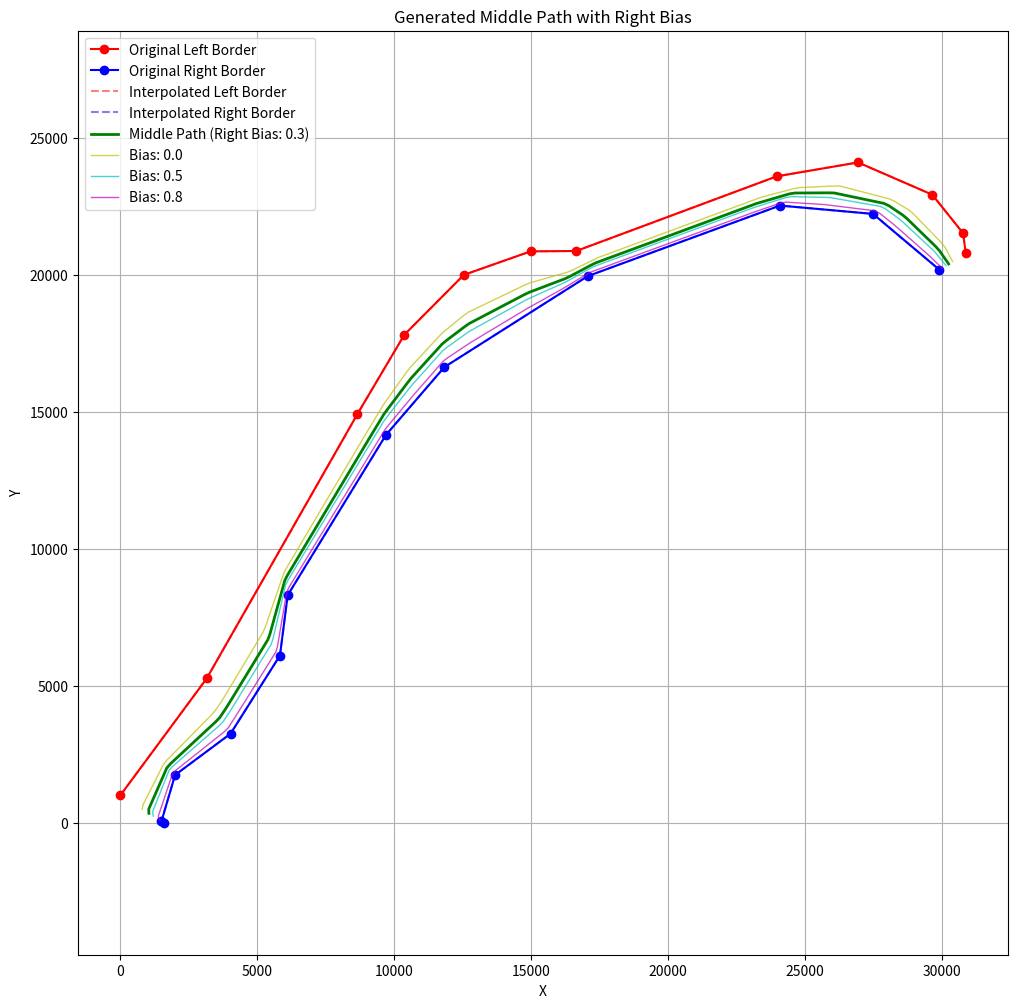
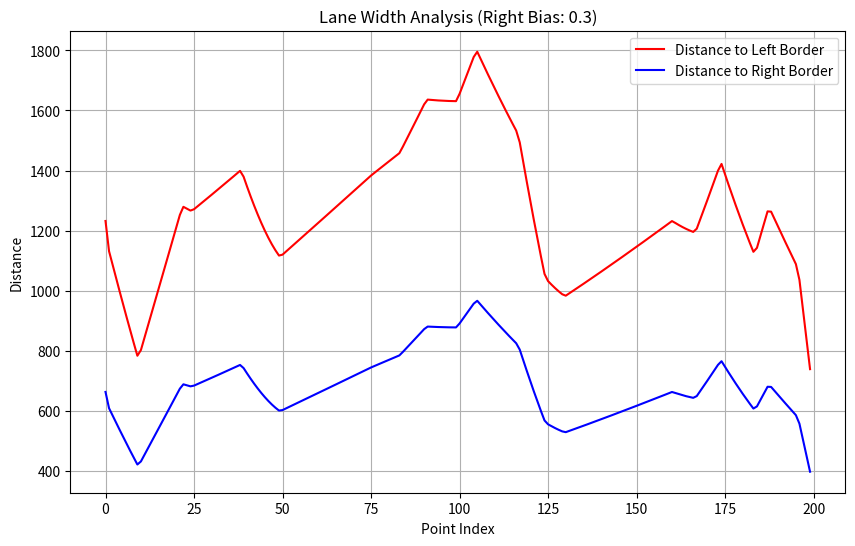

Write the Python code that produced these figures, in order.

"""
@Description: 根据bias的值生成偏右的路径
[redacted]
@Date: 2025-04-30 02:40:00
"""

import numpy as np
import matplotlib.pyplot as plt
from scipy.interpolate import interp1d

# Border points data
left_border_points = np.array([
    [0,	1007.501251],
    [3154.181328, 5276.648195],
    [8655.157244, 14927.41465],
    [10371.64335, 17827.03779],
    [12538.18496, 20006.94569],
    [14977.43922, 20867.02611],
    [16644.09058, 20880.77321],
    [23965.10102, 23606.25271],
    [26930.13775, 24113.12386],
    [29637.03472, 22936.96605],
    [30763.44882, 21532.31974],
    [30861.94671, 20802.05995]
])

right_border_points = np.array([
    [1606.136861, 0],
    [1503.001748, 64.74255572],
    [1999.498333, 1751.820309],
    [4023.590081, 3259.750547],
    [5827.658652, 6113.762703],
    [6110.092198, 8314.920638],
    [9696.803875, 14165.89827],
    [11829.95659, 16642.02121],
    [17062.23702, 19962.60025],
    [24077.67258, 22538.85331],
    [27476.72102, 22234.53169],
    [29899.42541, 20195.85731]
])

def generate_middle_path(left_points, right_points, num_points=100, right_bias=0.0):
    """
    Generate middle path points between left and right border points with optional right bias.
    
    Parameters:
    -----------
    left_points : np.array
        Left border points with shape (n, 2)
    right_points : np.array
        Right border points with shape (m, 2)
    num_points : int
        Number of points to generate for the middle path
    right_bias : float
        Bias towards the right border (0.0 to 1.0)
        0.0 means middle path (no bias)
        0.5 means 50% towards the right border
        1.0 means exactly on the right border
        
    Returns:
    --------
    np.array
        Middle path points with shape (num_points, 2)
    """
    # Ensure right_bias is between 0 and 1
    right_bias = max(0.0, min(1.0, right_bias))
    
    # Parameterize the points by their cumulative distance
    def parameterize_by_distance(points):
        dists = np.sqrt(np.sum(np.diff(points, axis=0)**2, axis=1))
        cum_dists = np.concatenate(([0], np.cumsum(dists)))
        return cum_dists / cum_dists[-1]  # Normalize to [0, 1]
    
    t_left = parameterize_by_distance(left_points)
    t_right = parameterize_by_distance(right_points)
    
    # Create interpolation functions for both borders
    fx_left = interp1d(t_left, left_points[:, 0], kind='linear')
    fy_left = interp1d(t_left, left_points[:, 1], kind='linear')
    
    fx_right = interp1d(t_right, right_points[:, 0], kind='linear')
    fy_right = interp1d(t_right, right_points[:, 1], kind='linear')
    
    # Sample both borders at regular intervals
    t_samples = np.linspace(0, 1, num_points)
    
    left_samples = np.column_stack((fx_left(t_samples), fy_left(t_samples)))
    right_samples = np.column_stack((fx_right(t_samples), fy_right(t_samples)))
    
    # Calculate weighted average based on right_bias
    # right_bias = 0.0 -> middle path (50% left, 50% right)
    # right_bias = 1.0 -> right border (0% left, 100% right)
    left_weight = 0.5 - right_bias / 2
    right_weight = 0.5 + right_bias / 2
    
    middle_path = left_weight * left_samples + right_weight * right_samples
    
    return middle_path, left_samples, right_samples

# Generate middle path with right bias
num_points = 200
right_bias = 0.3  # Adjust this value between 0.0 and 1.0 to control the bias
middle_path, left_samples, right_samples = generate_middle_path(left_border_points, right_border_points, num_points=num_points, right_bias=right_bias)

# Visualize the result
plt.figure(figsize=(12, 12))
plt.plot(left_border_points[:, 0], left_border_points[:, 1], 'ro-', label='Original Left Border')
plt.plot(right_border_points[:, 0], right_border_points[:, 1], 'bo-', label='Original Right Border')
plt.plot(left_samples[:, 0], left_samples[:, 1], 'r--', alpha=0.5, label='Interpolated Left Border')
plt.plot(right_samples[:, 0], right_samples[:, 1], 'b--', alpha=0.5, label='Interpolated Right Border')
plt.plot(middle_path[:, 0], middle_path[:, 1], 'g-', linewidth=2, label=f'Middle Path (Right Bias: {right_bias:.1f})')

# Generate paths with different bias values for comparison
bias_values = [0.0, 0.5, 0.8]
bias_colors = ['y-', 'c-', 'm-']

for bias, color in zip(bias_values, bias_colors):
    if bias != right_bias:  # Skip if it's the same as the main bias we're already showing
        bias_path, _, _ = generate_middle_path(left_border_points, right_border_points, num_points=num_points, right_bias=bias)
        plt.plot(bias_path[:, 0], bias_path[:, 1], color, linewidth=1, alpha=0.7, label=f'Bias: {bias:.1f}')

plt.axis('equal')
plt.grid(True)
plt.legend()
plt.title('Generated Middle Path with Right Bias')
plt.xlabel('X')
plt.ylabel('Y')
plt.savefig('middle_path_with_bias_visualization.png', dpi=300, bbox_inches='tight')
plt.show()

# Print some of the middle path points
print(f"\nGenerated {num_points} middle path points. First 5 points:")
for i in range(5):
    print(f"Point {i}: ({middle_path[i, 0]:.2f}, {middle_path[i, 1]:.2f})")

# Function to save the middle path points to a file
def save_middle_path(middle_path, filename='middle_path_points.txt', bias=0.0):
    np.savetxt(filename, middle_path, fmt='%.6f', delimiter=',', 
               header='x,y', comments='')
    print(f"\nMiddle path points with right bias {bias:.2f} saved to {filename}")

# Save the middle path points
save_middle_path(middle_path, filename=f'middle_path_points_bias_{right_bias:.1f}.txt', bias=right_bias)

# Function to analyze lane width distribution with bias
def analyze_lane_width(middle_path, left_samples, right_samples):
    """
    Analyze the distance from middle path to both borders
    """
    # Calculate distances to left and right borders for each point
    left_distances = np.sqrt(np.sum((middle_path - left_samples)**2, axis=1))
    right_distances = np.sqrt(np.sum((middle_path - right_samples)**2, axis=1))
    
    # Calculate statistics
    avg_left_dist = np.mean(left_distances)
    avg_right_dist = np.mean(right_distances)
    max_left_dist = np.max(left_distances)
    max_right_dist = np.max(right_distances)
    min_left_dist = np.min(left_distances)
    min_right_dist = np.min(right_distances)
    
    print("\nLane Width Analysis:")
    print(f"  Average distance to left border: {avg_left_dist:.2f}")
    print(f"  Average distance to right border: {avg_right_dist:.2f}")
    print(f"  Maximum distance to left border: {max_left_dist:.2f}")
    print(f"  Maximum distance to right border: {max_right_dist:.2f}")
    print(f"  Minimum distance to left border: {min_left_dist:.2f}")
    print(f"  Minimum distance to right border: {min_right_dist:.2f}")
    
    # Plot distance distribution
    plt.figure(figsize=(10, 6))
    plt.plot(left_distances, 'r-', label='Distance to Left Border')
    plt.plot(right_distances, 'b-', label='Distance to Right Border')
    plt.grid(True)
    plt.legend()
    plt.title(f'Lane Width Analysis (Right Bias: {right_bias:.1f})')
    plt.xlabel('Point Index')
    plt.ylabel('Distance')
    plt.savefig(f'lane_width_analysis_bias_{right_bias:.1f}.png', dpi=300, bbox_inches='tight')
    plt.show()

# Analyze lane width
analyze_lane_width(middle_path, left_samples, right_samples)
